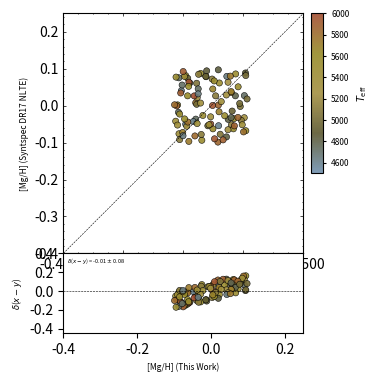

Generate this figure with matplotlib:
import matplotlib.pyplot as plt
import matplotlib.cm as cm
import numpy as np
import pandas as pd
from matplotlib.colors import LinearSegmentedColormap


def delta_met(data: pd.DataFrame, x_label: str, y_label: str, x_limits: float, y_limits: float, file_name: str,
              dpi: int, colors:list , colorbar_limits=(4500, 6000)):
    df_El = data['Mg_trends'][0]

    x = df_El['Mg']
    y = df_El['Mg_H_raw_Syn_NLTE']
    cor = df_El['Teff_raw_Syn_NLTE']

    ccmap = LinearSegmentedColormap.from_list("custom_cmap", colors)

    plt.figure(1, figsize=(4, 4))
    plt.subplots_adjust(left=0.2, right=0.8, bottom=0.1, top=0.9, wspace=0.2, hspace=0.0)

    cmap = cm.get_cmap('Blues')

    ax1 = plt.subplot2grid((4, 1), (0, 0), rowspan=3)
    scatter = ax1.scatter(x, y, marker='o', c=cor, vmin=colorbar_limits[0], vmax=colorbar_limits[1],
                          cmap=ccmap, edgecolor='k', alpha=0.9, s=20, linewidth=0.4)

    ax1.plot([x_limits[0], x_limits[1]], [x_limits[0], x_limits[1]], '--k', linewidth=0.4)

    ax1.set_xlim(x_limits)
    ax1.set_ylim(y_limits)
    ax1.set_ylabel(y_label, fontsize=6)

    ax1.set_xticks(np.linspace(x_limits[0], x_limits[1], 5))
    ax1.tick_params(axis='x', which='minor', top=True, direction='in', size=1, width=0.5)
    ax1.tick_params(axis='y', which='minor', right=True, direction='in', size=1, width=0.5)
    ax1.tick_params(axis='x', which='major', top=True, direction='in', size=2, width=0.5)
    ax1.tick_params(axis='y', which='major', right=True, direction='in', size=2, width=0.5)
    ax1.minorticks_on()

    ax2 = plt.subplot2grid((4, 1), (3, 0))
    ax2.scatter(x, x - y, marker='o', c=cor, vmin=colorbar_limits[0], vmax=colorbar_limits[1],
                cmap=ccmap, edgecolor='k', alpha=0.9, s=20, linewidth=0.4)

    ax2.plot([x_limits[0], x_limits[1]], [0, 0], '--k', linewidth=0.4)

    ax2.set_xlim(x_limits)
    ax2.set_ylim(-0.45, 0.4)

    ax2.set_yticks([0.4, 0.2, 0.0, -0.2, -0.4])

    ax2.set_xlabel(x_label, fontsize=6)
    ax2.set_ylabel(r'$\delta$($x-y$)', fontsize=6)
    ax2.text(x_limits[0] + 0.01, 0.3,
             r'$\delta$($x-y$) = ' + str(np.around(np.mean(x - y), 2)) + ' $\pm$ ' + str(np.around(np.std(x - y), 2)),
             fontsize=4)

    cax = plt.axes([0.82, 0.5, 0.03, 0.4])
    cbar = plt.colorbar(scatter, cax=cax)
    cbar.set_label(r'$T_{\rm eff}$', fontsize=7)
    cbar.ax.tick_params(labelsize=6, size=2)

    plt.savefig(f'{file_name}.jpg', dpi=dpi)
    plt.savefig(f'{file_name}.pdf', dpi=dpi)
    plt.clf()


####### DADOS ALEATÓRIOS PARA TESTE #######
np.random.seed(42)
num_points = 100
data = {
    'Mg_trends': [{
        'Mg': np.random.uniform(-0.1, 0.1, num_points),
        'Mg_H_raw_Syn_NLTE': np.random.uniform(-0.1, 0.1, num_points),
        'Teff_raw_Syn_NLTE': np.random.uniform(4600, 6000, num_points)
    }]
}
df = pd.DataFrame(data)
####### DADOS ALEATÓRIOS PARA TESTE #######

tailwind_colors = ['#7192B1', '#5C5830', '#A49042', '#978C29', '#A34E33']

delta_met(
    data=df,
    x_label='[Mg/H] (This Work)',
    y_label='[Mg/H] (Syntspec DR17 NLTE)',
    x_limits=(-0.4, 0.25),
    y_limits=(-0.4, 0.25),
    file_name='figure_delta_Mg_Thiswork_close',
    dpi=500,
    colors=tailwind_colors,
    colorbar_limits=(4500, 6000)
)
